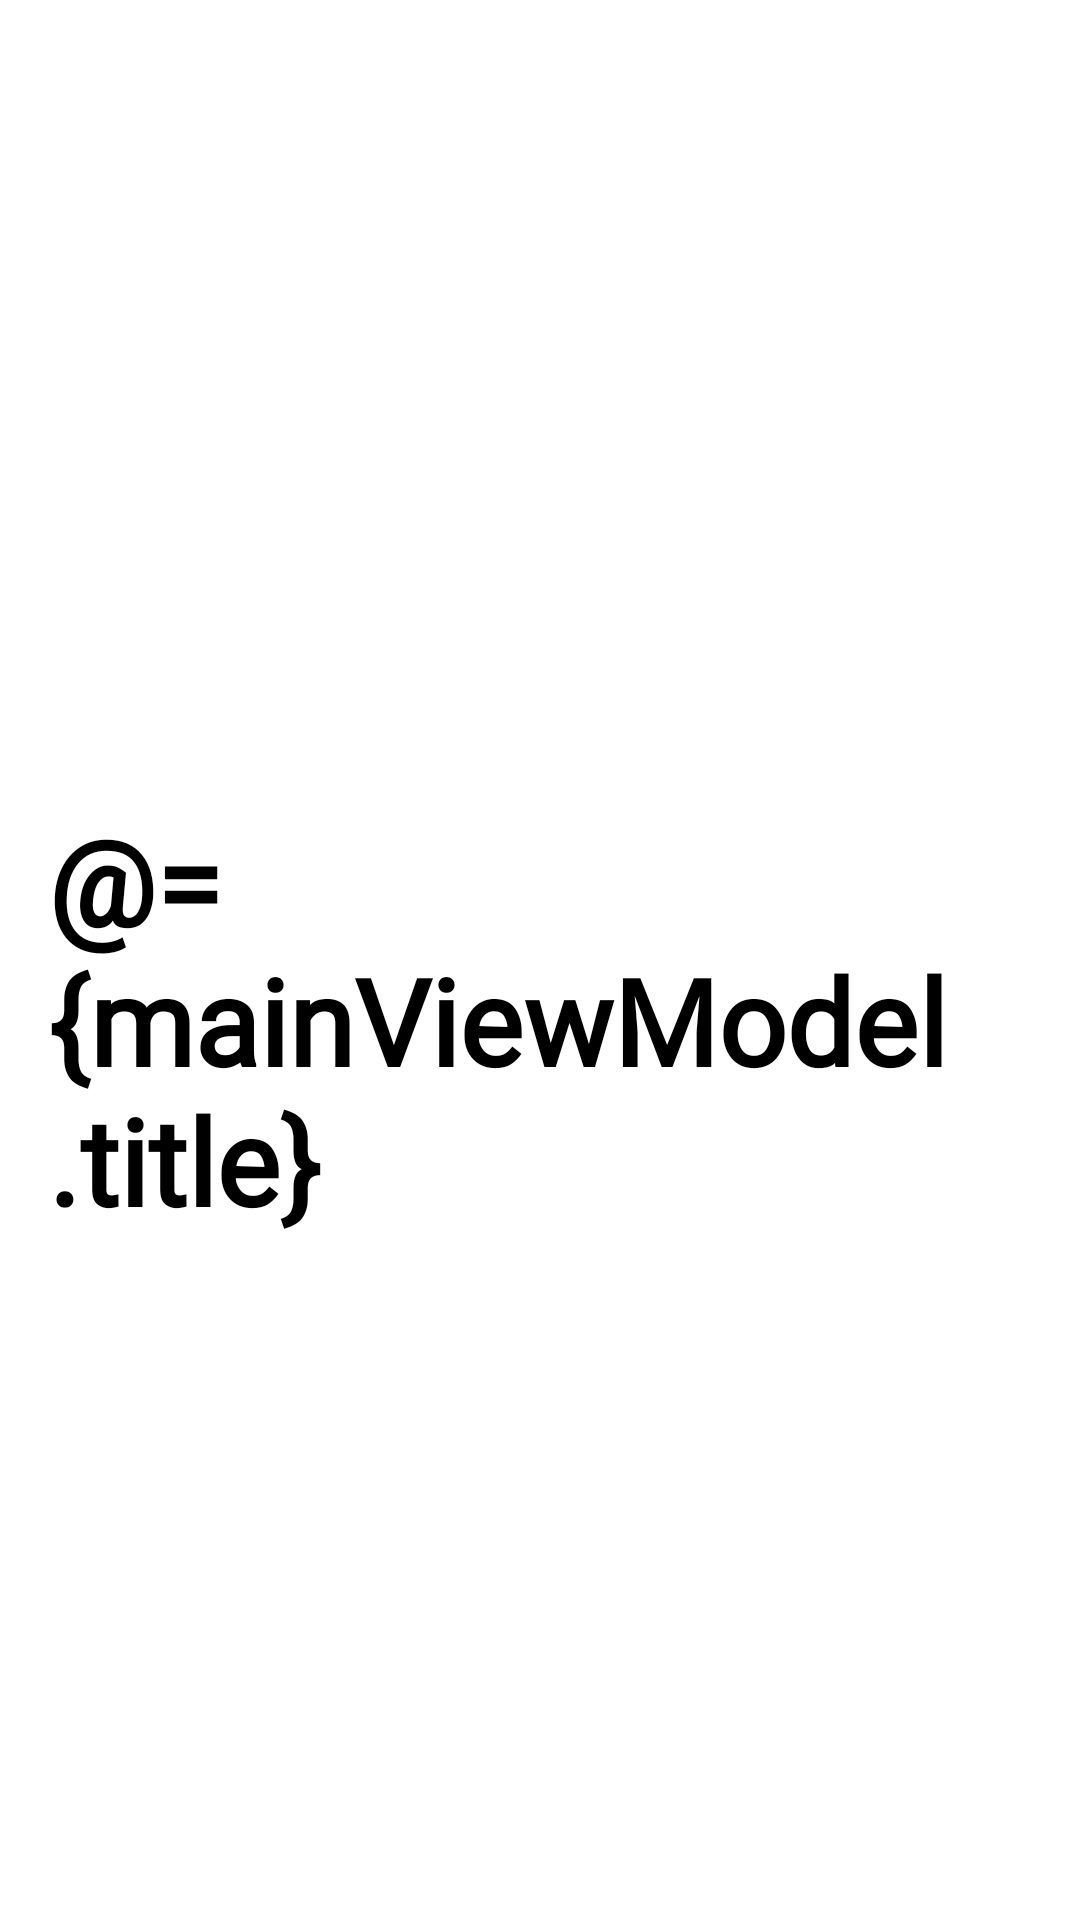

Android layout source for this screen:
<!-- AndroidManifest.xml: application theme Theme.D_TIME_Renewal -->
<!-- res/layout/app_toolbar.xml -->
<?xml version="1.0" encoding="utf-8"?>
<layout
    xmlns:android="http://schemas.android.com/apk/res/android"
    xmlns:bind="http://schemas.android.com/tools">
    <data>
        <variable
            name="mainViewModel"
            type="com.jydev.d_time_renewal.ui.main.MainViewModel" />
    </data>
<androidx.appcompat.widget.Toolbar
    android:id="@+id/app_toolbar"
    android:layout_width="match_parent"
    android:layout_height="wrap_content"
    android:orientation="vertical"
    android:background="#fff"
    android:paddingTop="40dp">


    <Button
        android:id="@+id/drawer_btn"
        android:layout_width="25dp"
        android:layout_height="25dp"
        android:background="@drawable/outline_menu_black_36"
        android:layout_marginStart="32dp"
        android:visibility="gone"/>

    <Button
        android:id="@+id/back_btn"
        android:layout_width="25dp"
        android:layout_height="25dp"
        android:visibility="gone"
        android:layout_marginStart="32dp"
        android:background="@drawable/icons_8_left_96"
        android:layout_centerVertical="true"/>

    <TextView
        android:id="@+id/toolbar_title"
        android:layout_width="wrap_content"
        android:layout_height="wrap_content"
        android:layout_gravity="center"
        android:textSize="40sp"
        android:textStyle="bold"
        android:textColor="#000"
        android:fontFamily="@font/font"
        android:text="@={mainViewModel.title}"/>


</androidx.appcompat.widget.Toolbar>
</layout>
<!-- resources referenced by this layout -->
<resources>
  <style name="Theme.D_TIME_Renewal" parent="Theme.AppCompat.Light.NoActionBar">
  
          
          <item name="android:statusBarColor" tools:targetApi="l">?attr/colorPrimaryVariant</item>
          
      </style>
</resources>
